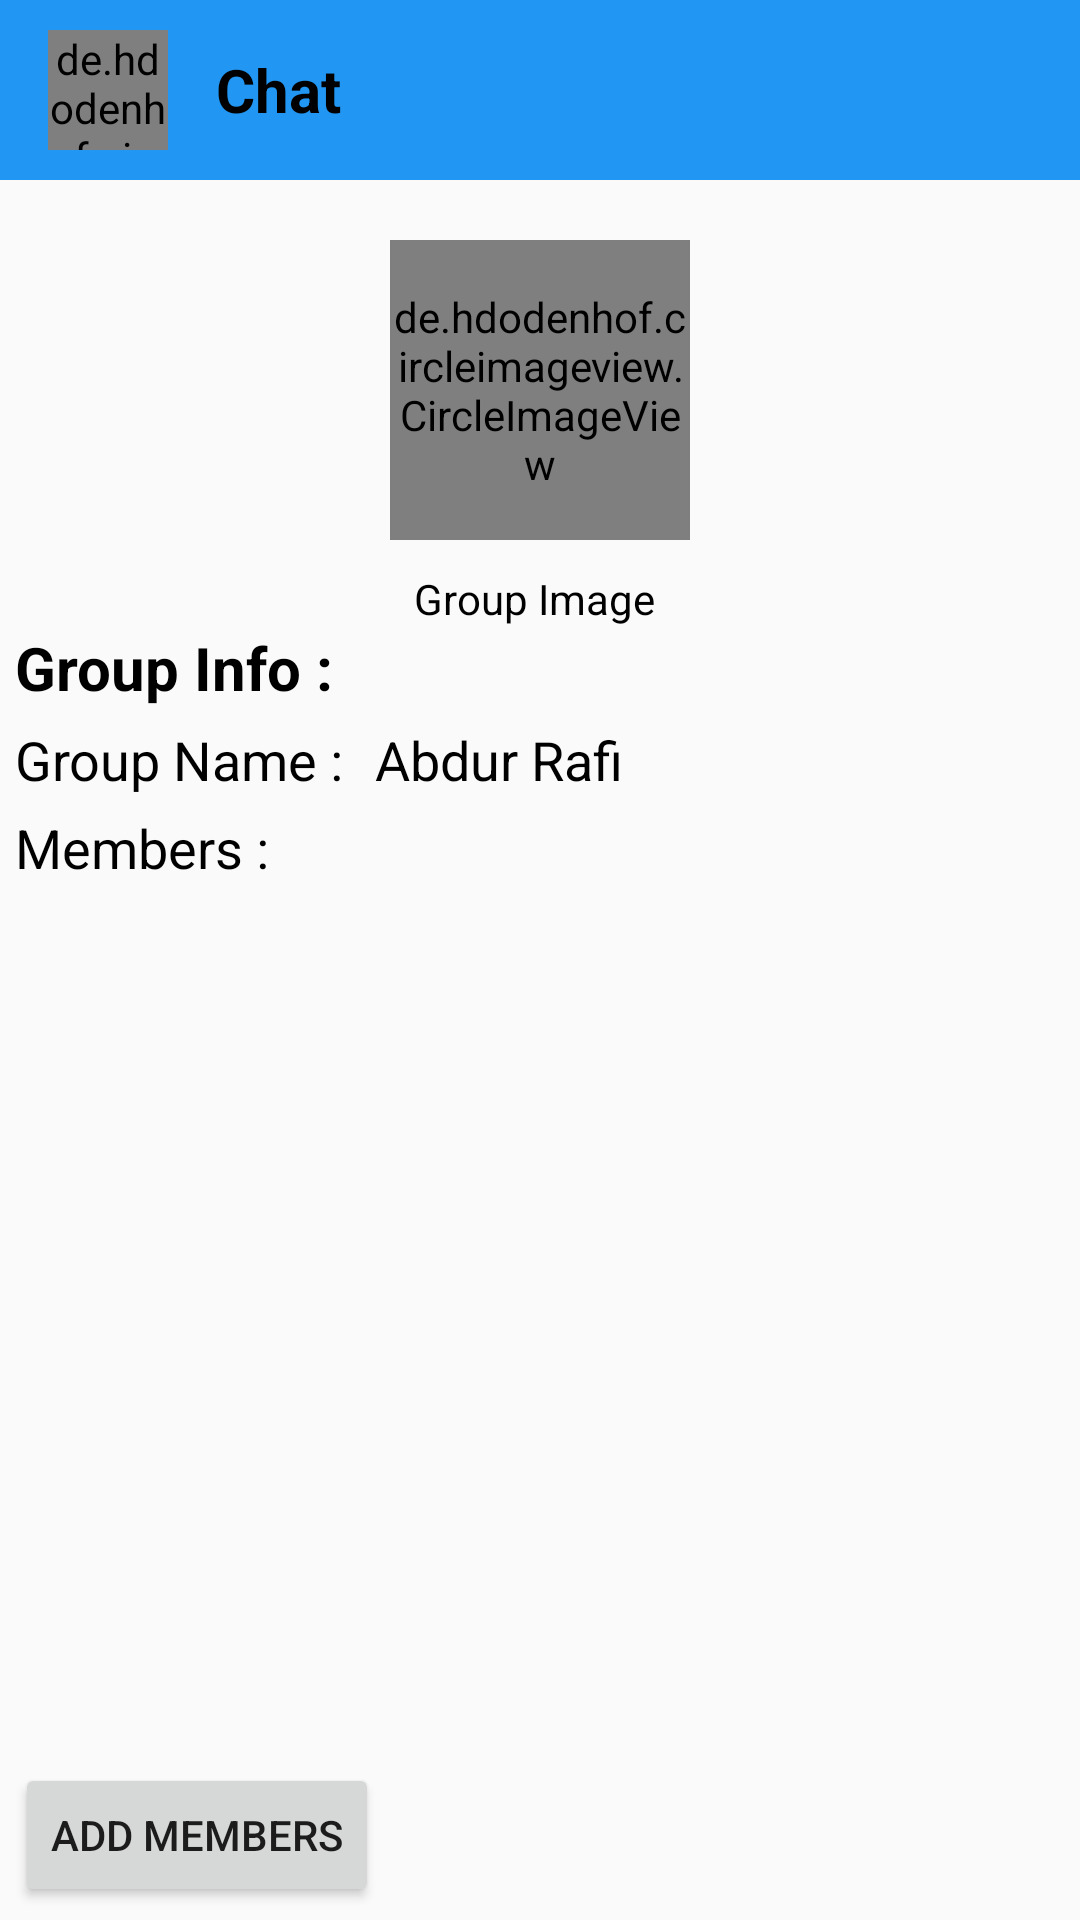

This screen was rendered from an Android layout file. Write that file and the resources it references.
<!-- AndroidManifest.xml: application theme AppTheme -->
<!-- res/layout/fragment_group_info.xml -->
<?xml version="1.0" encoding="utf-8"?>
<androidx.drawerlayout.widget.DrawerLayout xmlns:android="http://schemas.android.com/apk/res/android"
    xmlns:app="http://schemas.android.com/apk/res-auto"
    xmlns:tools="http://schemas.android.com/tools"
    android:id="@+id/group_info_drawer_layout"
    android:layout_width="match_parent"
    android:layout_height="match_parent"
    android:fitsSystemWindows="false">


    <LinearLayout
        android:layout_width="match_parent"
        android:layout_height="match_parent"
        android:orientation="vertical">

        <include layout="@layout/toolbar" />

        <de.hdodenhof.circleimageview.CircleImageView
            android:id="@+id/group_info_image"
            android:layout_width="100dp"
            android:layout_height="100dp"
            android:layout_gravity="center"
            android:layout_marginTop="20dp"
            android:layout_marginBottom="10dp"
            android:src="@drawable/shuaib" />
        <TextView
            android:layout_width="wrap_content"
            android:layout_height="wrap_content"
            android:text="Group Image "
            android:textColor="#000000"
            android:layout_gravity="center"
            />

        <TextView
            android:layout_width="wrap_content"
            android:layout_height="wrap_content"
            android:layout_marginLeft="5dp"
            android:text="Group Info : "
            android:textColor="#000000"
            android:textSize="20sp"
            android:textStyle="bold" />

        <LinearLayout
            android:layout_width="match_parent"
            android:layout_height="412dp"
            android:layout_marginLeft="5dp"
            android:layout_marginTop="5dp"
            android:orientation="vertical"

            >

            <RelativeLayout
                android:layout_width="match_parent"
                android:layout_height="wrap_content"
                android:layout_marginBottom="5dp">

                <TextView
                    android:layout_width="wrap_content"
                    android:layout_height="wrap_content"
                    android:text="Group Name : "
                    android:textColor="#000000"
                    android:textSize="18sp" />

                <TextView
                    android:id="@+id/group_name"
                    android:layout_width="wrap_content"
                    android:layout_height="wrap_content"
                    android:layout_marginLeft="120dp"
                    android:text="Abdur Rafi"
                    android:textColor="#000000"
                    android:textSize="18sp" />
            </RelativeLayout>

            <TextView
                android:id="@+id/group_member_list"
                android:layout_width="wrap_content"
                android:layout_height="wrap_content"
                android:layout_marginBottom="5dp"
                android:text="Members : "
                android:textColor="#000000"
                android:textSize="18sp" />

            <ListView
                android:id="@+id/accountList"
                android:layout_width="match_parent"
                android:layout_height="278dp"
                android:layout_marginLeft="5dp"
                android:divider="@null"
                />

            <Button
                android:id="@+id/add_group_member"
                android:layout_width="wrap_content"
                android:layout_height="wrap_content"
                android:layout_marginTop="10dp"
                android:layout_marginBottom="10dp"
                android:height="10dp"
                android:text="Add members" />

        </LinearLayout>


    </LinearLayout>

    <com.google.android.material.navigation.NavigationView
        android:id="@+id/group_info_navigation"
        android:layout_width="match_parent"
        android:layout_height="match_parent"
        android:layout_gravity="end">

        <androidx.viewpager2.widget.ViewPager2
            android:id="@+id/add_friend_pager"
            android:layout_width="match_parent"
            android:layout_height="match_parent" />
    </com.google.android.material.navigation.NavigationView>

</androidx.drawerlayout.widget.DrawerLayout>
<!-- res/layout/toolbar.xml (included above) -->
<?xml version="1.0" encoding="utf-8"?>
<androidx.appcompat.widget.Toolbar xmlns:android="http://schemas.android.com/apk/res/android"
    android:layout_width="match_parent"
    android:layout_height="wrap_content"
    android:paddingTop="10dp"
    android:paddingBottom="10dp"
    android:background="#2196F3"
    android:id="@+id/toolbar"
    >


    <de.hdodenhof.circleimageview.CircleImageView
        android:id="@+id/toolbar_image"
        android:layout_width="40dp"
        android:layout_height="40dp"
        android:src="@drawable/shuaib"
        android:layout_marginRight="16dp"
        />

    <LinearLayout
        android:layout_width="wrap_content"
        android:layout_height="match_parent"
        android:orientation="vertical"
        >
        <TextView
            android:id="@+id/name"
            android:layout_width="wrap_content"
            android:layout_height="wrap_content"
            android:text="Chat"
            android:textSize="20sp"
            android:textStyle="bold"
            android:textColor="#000000"
            />

    </LinearLayout>
</androidx.appcompat.widget.Toolbar>
<!-- resources referenced by this layout -->
<resources>
  <!-- drawable shuaib: jpg bitmap (drawable, 103280 bytes) -->
  <style name="AppTheme" parent="Theme.AppCompat.Light.NoActionBar">
          
          <item name="colorPrimary">@color/colorPrimary</item>
          <item name="colorPrimaryDark">@color/colorPrimaryDark</item>
          <item name="colorAccent">@color/colorAccent</item>
  
      </style>
  <color name="colorPrimary">#6200EE</color>
  <color name="colorPrimaryDark">#3700B3</color>
  <color name="colorAccent">#03DAC5</color>
</resources>
